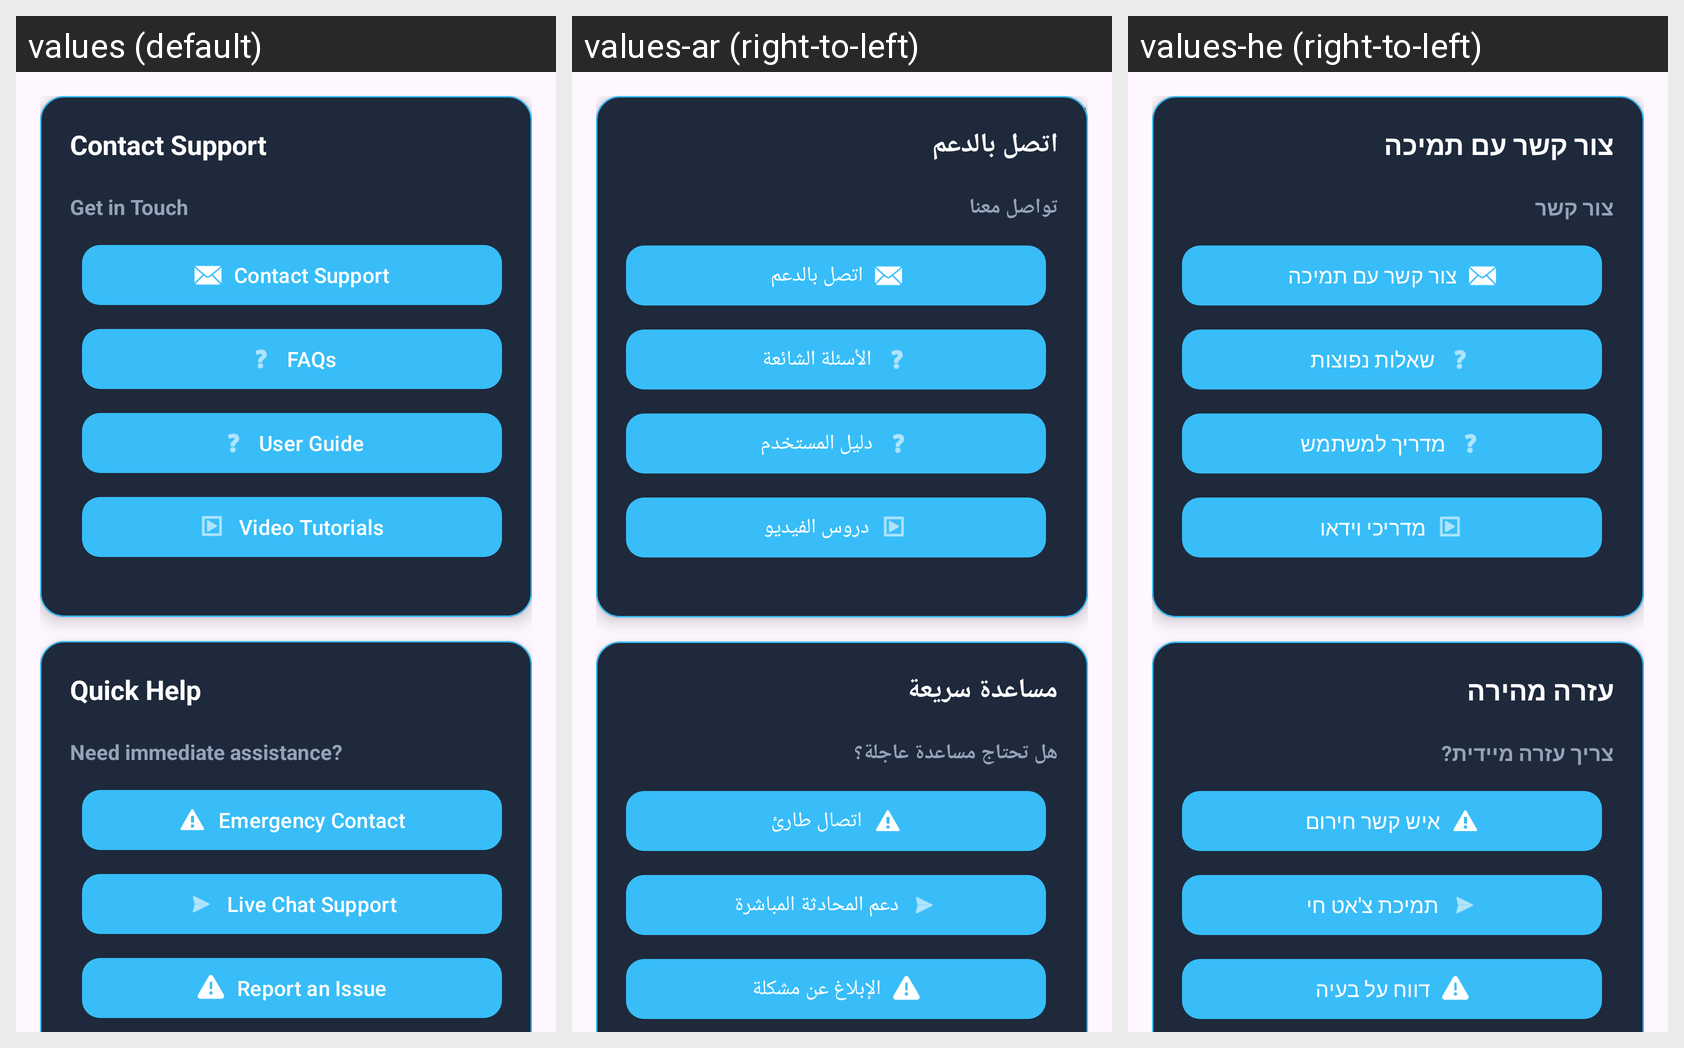

Here is an Android app screen in its default locale and in the app's own translations. Write out the translated-string differences for the strings that appear on this screen.
Android screen res/layout/activity_help.xml rendered under 3 locales, left to right: values (default), values-ar (right-to-left), values-he (right-to-left). Device: Nexus 5 (rendered at 1080×1920; each locale shown at half size, 540×960, under a caption strip naming it); theme Theme.RemasFinalProject.
Strings drawn on this screen, with the default value and each locale's value (text and hints the layout hard-codes, and strings that could not be matched under every locale, appear in the picture but are not listed):

help_support
  values: Help & Support
  values-ar: الدعم والمساعدة
  values-he: תמיכה ועזרה

contact_support
  values: Contact Support
  values-ar: اتصل بالدعم
  values-he: צור קשר עם תמיכה

get_in_touch
  values: Get in Touch
  values-ar: تواصل معنا
  values-he: צור קשר

frequently_asked_questions
  values: FAQs
  values-ar: الأسئلة الشائعة
  values-he: שאלות נפוצות

user_guide
  values: User Guide
  values-ar: دليل المستخدم
  values-he: מדריך למשתמש

video_tutorials
  values: Video Tutorials
  values-ar: دروس الفيديو
  values-he: מדריכי וידאו

quick_help
  values: Quick Help
  values-ar: مساعدة سريعة
  values-he: עזרה מהירה

need_immediate_assistance
  values: Need immediate assistance?
  values-ar: هل تحتاج مساعدة عاجلة؟
  values-he: צריך עזרה מיידית?

emergency_contact
  values: Emergency Contact
  values-ar: اتصال طارئ
  values-he: איש קשר חירום

live_chat_support
  values: Live Chat Support
  values-ar: دعم المحادثة المباشرة
  values-he: תמיכת צ'אט חי

report_an_issue
  values: Report an Issue
  values-ar: الإبلاغ عن مشكلة
  values-he: דווח על בעיה
